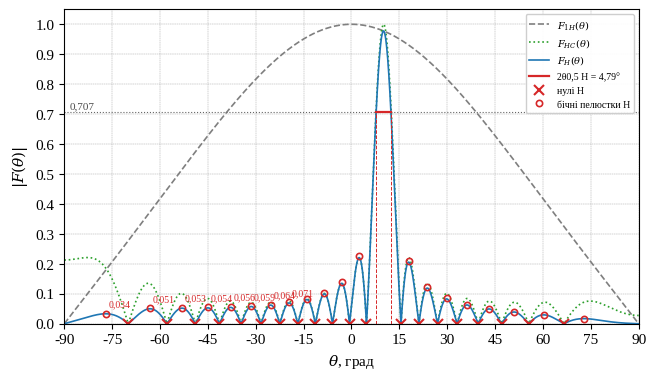
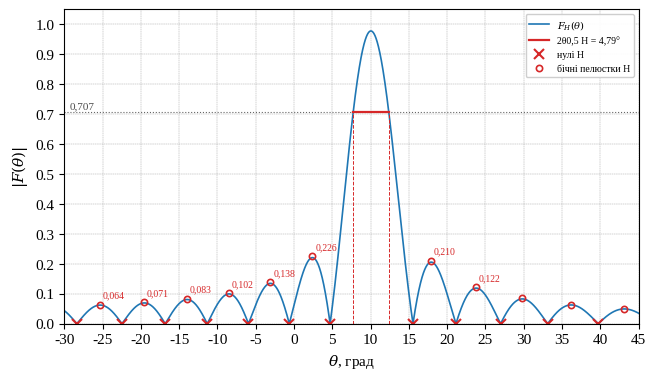
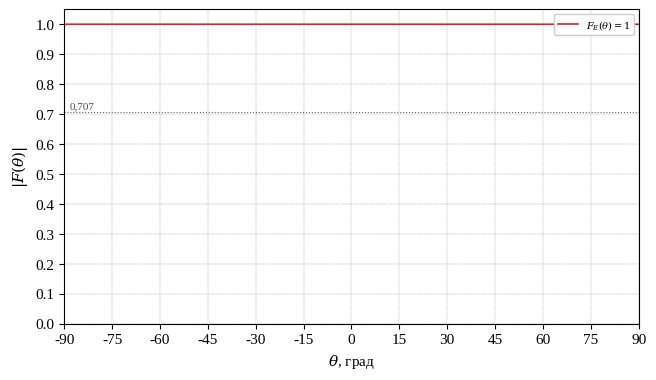
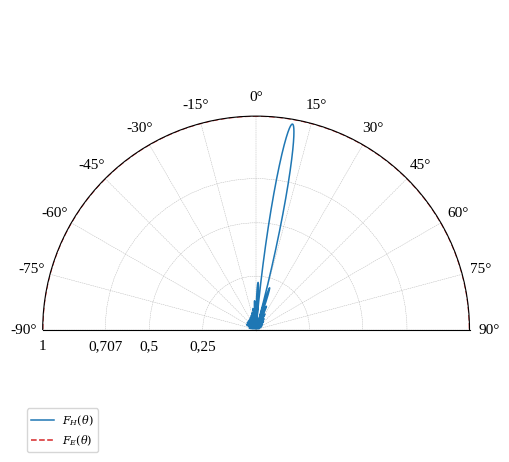

Source code (Python) for these figures, in order:
# -*- coding: utf-8 -*-
"""Допоміжні функції для аналізу та побудови діаграм спрямованості (ДС).

Використовуються в усіх лабораторних роботах з дисципліни
«Антенні пристрої та комплекси».
"""
import math
import numpy as np
import matplotlib
matplotlib.use("Agg")
import matplotlib.pyplot as plt

plt.rcParams.update({
    "font.family": "serif",
    "font.serif": ["Times New Roman", "Liberation Serif", "DejaVu Serif"],
    "font.size": 11,
    "mathtext.fontset": "dejavuserif",
})


def analyze(theta_deg, F, main_dir=None):
    """Аналіз нормованої ДС |F(θ)|.

    Повертає словник:
      main  – напрямок головного максимуму, град;
      left, right – кути, на яких |F| = 0,707 ліворуч і праворуч від максимуму;
      hpbw  – ширина головної пелюстки на рівні 0,707, град;
      nulls – напрямки нульового (мінімального) випромінювання, град;
      lobes – список (кут, рівень) максимумів бічних пелюсток.
    """
    th = np.asarray(theta_deg, float)
    a = np.abs(np.asarray(F, float))
    a = a / a.max()
    i0 = int(np.argmax(a)) if main_dir is None else int(np.argmin(np.abs(th - main_dir)))
    lvl = 1 / math.sqrt(2)

    def cross(direction):
        i = i0
        while a[i] > lvl and 0 <= i + direction < len(a):
            i += direction
        if a[i] > lvl or i == i0:
            return None
        j = i - direction
        return float(np.interp(lvl, [a[i], a[j]], [th[i], th[j]]))

    left, right = cross(-1), cross(+1)
    if left is None and right is not None and abs(th[0]) < 1e-9:
        left = -right  # симетрична ДС, побудована на [0, 90°]
    hpbw = (right - left) if (left is not None and right is not None) else None
    nulls, lobes = [], []
    for i in range(1, len(a) - 1):
        if a[i] <= a[i - 1] and a[i] < a[i + 1] and a[i] < 0.5:
            nulls.append(float(th[i]))
        if a[i] >= a[i - 1] and a[i] > a[i + 1] and i != i0 and a[i] < 0.999:
            lobes.append((float(th[i]), float(a[i])))
    return {"main": float(th[i0]), "left": left, "right": right, "hpbw": hpbw,
            "nulls": nulls, "lobes": lobes, "sll_db": 20 * math.log10(max(l[1] for l in lobes)) if lobes else None}


def plot_linear(fname, theta, curves, res, title=None, xlim=(0, 90), ylabel=r"$|F(\theta)|$",
                xlabel=r"$\theta$, град", mark_key=None, step=10, annotate=True):
    """Графік ДС у прямокутній системі координат з позначенням рівня 0,707, нулів і бічних пелюсток.

    curves – список (масив F, підпис, стиль); res – словник з результатами analyze() для кривих,
    на яких треба зробити позначки: {підпис: res}."""
    fig, ax = plt.subplots(figsize=(17 / 2.54, 10 / 2.54))
    for F, label, style in curves:
        ax.plot(theta, np.abs(F), style, lw=1.2, label=label)
    ax.axhline(1 / math.sqrt(2), color="0.4", ls=":", lw=0.8)
    ax.text(xlim[0] + 0.01 * (xlim[1] - xlim[0]), 0.72, "0,707", fontsize=8, color="0.3")
    markers = [("o", "C3"), ("s", "C2"), ("^", "C4"), ("D", "C5")]
    for k, (lab, r) in enumerate(res.items()):
        mk, col = markers[k % len(markers)]
        if r["left"] is not None and r["right"] is not None:
            for x in (r["left"], r["right"]):
                if xlim[0] <= x <= xlim[1]:
                    ax.plot([x, x], [0, 1 / math.sqrt(2)], "--", color=col, lw=0.7)
            ax.plot([max(r["left"], xlim[0]), min(r["right"], xlim[1])], [1 / math.sqrt(2)] * 2, "-", color=col, lw=1.6,
                    label=f"2θ0,5 {lab} = {r['hpbw']:.2f}°".replace(".", ","))
        nx = [x for x in r["nulls"] if xlim[0] <= x <= xlim[1]]
        ax.plot(nx, [0] * len(nx), "x", color=col, ms=7, mew=1.5, label=f"нулі {lab}")
        lx = [(x, y) for x, y in r["lobes"] if xlim[0] <= x <= xlim[1]]
        if lx:
            ax.plot([x for x, _ in lx], [y for _, y in lx], mk, color=col, ms=4.5, mfc="none", mew=1.2,
                    label=f"бічні пелюстки {lab}")
            if annotate:
                for x, y in lx[:8]:
                    ax.annotate(f"{y:.3f}".replace(".", ","), (x, y), textcoords="offset points", xytext=(2, 5),
                                fontsize=7, color=col)
    ax.set_xlim(*xlim)
    ax.set_ylim(0, 1.05)
    ax.set_xticks(np.arange(xlim[0], xlim[1] + 0.01, step))
    ax.set_yticks(np.arange(0, 1.01, 0.1))
    ax.grid(ls="--", lw=0.3, color="0.6")
    ax.set_xlabel(xlabel)
    ax.set_ylabel(ylabel)
    if title:
        ax.set_title(title, fontsize=11)
    ax.legend(fontsize=7, loc="upper right", framealpha=0.95)
    fig.tight_layout()
    fig.savefig(fname, dpi=200)
    plt.close(fig)


def plot_polar(fname, theta, curves, title=None, symmetric=True, full=False):
    """Полярна ДС. Якщо symmetric=True, ДС задана на [0, 90°] і дзеркально відображається."""
    fig = plt.figure(figsize=(14 / 2.54, 12 / 2.54))
    ax = fig.add_subplot(111, projection="polar")
    th = np.radians(theta)
    for F, label, style in curves:
        a = np.abs(F)
        ax.plot(th, a, style, lw=1.1, label=label)
        if symmetric:
            ax.plot(-th, a, style, lw=1.1)
    ax.set_theta_zero_location("N")
    ax.set_theta_direction(-1)
    if not full:
        ax.set_thetamin(-90)
        ax.set_thetamax(90)
    ax.set_thetagrids(range(-90, 91, 15) if not full else range(0, 360, 30))
    ax.set_rlim(0, 1.0)
    ax.set_rticks([0.25, 0.5, 0.707, 1.0])
    ax.set_yticklabels(["0,25", "0,5", "0,707", "1"], fontsize=7)
    ax.grid(ls="--", lw=0.3)
    if title:
        ax.set_title(title, fontsize=11)
    ax.legend(loc="lower left", fontsize=8, bbox_to_anchor=(-0.05, -0.05))
    fig.tight_layout()
    fig.savefig(fname, dpi=200)
    plt.close(fig)


def print_table(title, header, rows):
    """Друк таблиці в консоль."""
    w = [max(len(str(h)), *(len(str(r[i])) for r in rows)) + 2 for i, h in enumerate(header)]
    line = "+" + "+".join("-" * x for x in w) + "+"
    print(title)
    print(line)
    print("|" + "|".join(str(h).center(x) for h, x in zip(header, w)) + "|")
    print(line)
    for r in rows:
        print("|" + "|".join(str(c).center(x) for c, x in zip(r, w)) + "|")
    print(line)


# ============================================================================
# Лабораторна робота 5. ДОСЛІДЖЕННЯ ХВИЛЕВОДНО-ЩІЛИННОЇ АНТЕНИ (ХвЩА)
# Варіант 7
# ============================================================================
import json, os

lam_list = [3, 3.2, 3.4, 3.5, 3.65, 2.5, 2.6, 2.7, 2.8, 2.9, 3, 3.1, 3.15, 3, 3, 2.8, 2.8, 3.1, 3.1, 3.6, 3.4, 2.5,
            3.2, 3.3, 3.4]
type_list = [1, 2, 3, 1, 2, 3, 1, 2, 3, 1, 2, 3, 1, 2, 3, 1, 2, 3, 1, 2, 3, 1, 2, 3, 1]
# Таблиця 4: тип антени -> (опис, кількість щілин, довжина щілини, см, відстань між щілинами, см, ζ)
types = {1: ("поздовжні щілини на широкій стінці хвилеводу в «шаховому» порядку", 14, 1.6, 2.0, 1),
         2: ("поздовжні щілини у вузькій стінці хвилеводу", 5, 2.0, 4.0, 0),
         3: ("поперечні щілини у широкій стінці хвилеводу", 6, 1.6, 3.2, 0)}
VARIANT = 7
OUT = "figures_lab5"
os.makedirs(OUT, exist_ok=True)

lam = lam_list[VARIANT - 1] * 1e-2
tp = type_list[VARIANT - 1]
descr, N, l_sl, d, zeta = types[tp]
l_sl *= 1e-2; d *= 1e-2
a_wg = 23e-3                                   # широка стінка хвилеводу МЕК-100, м
lam_cr = 2 * a_wg                              # критична довжина хвилі H10
lam_v = lam / math.sqrt(1 - (lam / lam_cr) ** 2)   # (5.19)
k = 2 * math.pi / lam
dphi = 2 * math.pi * d / lam_v - zeta * math.pi    # фазовий зсув між сусідніми щілинами
print(f"Варіант {VARIANT}: λ = {lam*100:.2f} см, тип {tp}: {descr}; N = {N}, lщ = {l_sl*100} см, d = {d*100} см, ζ = {zeta}")
print(f"k = {k:.2f} рад/м, λкр = 2a = {lam_cr*100:.1f} см, λхв = {lam_v*100:.3f} см, ξ = 2πd/λхв − ζπ = {dphi:.4f} рад ({math.degrees(dphi):.2f}°)")

theta = np.linspace(-90, 90, 180001)
t = np.radians(theta)
if tp in (1, 2):
    psi = k * d * np.sin(t) - 2 * math.pi * d / lam_v + zeta * math.pi     # аргумент (5.21)
else:
    psi = k * d * np.sin(t) - 2 * math.pi * d / lam_v                        # аргумент (5.26)
# множник решітки з урахуванням періодичності 2π
with np.errstate(invalid="ignore", divide="ignore"):
    den = N * np.sin(psi / 2)
    FC = np.abs(np.sin(N * psi / 2) / den)
    FC[np.abs(den) < 1e-9] = 1.0
with np.errstate(invalid="ignore", divide="ignore"):
    F1 = np.abs(np.cos(np.pi / 2 * np.sin(t)) / np.cos(t))              # ДС напівхвильової щілини (5.15)
    F1[np.abs(np.cos(t)) < 1e-12] = 0.0
FH = F1 * FC                                                            # (5.20)
FE = np.ones_like(theta)                                                # (5.16): у площині E щілина ненаправлена

# Напрямок головного максимуму: ψ = 0
s_main = lam / lam_v - zeta * lam / (2 * d)
th_main = math.degrees(math.asin(s_main))
# Нулі (5.22), максимуми (5.23), рівні (5.24)
nulls, maxs = [], []
for m in range(-60, 61):
    if m == 0:
        continue
    s = m * lam / (d * N) + lam / lam_v - zeta * lam / (2 * d)
    if abs(s) <= 1 and (m % N != 0):
        nulls.append((m, math.degrees(math.asin(s))))
for n in range(-60, 61):
    if n in (0, -1):
        continue
    s = (2 * n + 1) * lam / (2 * d * N) + lam / lam_v - zeta * lam / (2 * d)
    if abs(s) <= 1:
        lev = 1 / (N * abs(math.sin((2 * n + 1) * math.pi / (2 * N))))
        tm = math.asin(s)
        f1 = math.cos(math.pi / 2 * math.sin(tm)) / math.cos(tm) if abs(math.cos(tm)) > 1e-9 else 0
        maxs.append((n, math.degrees(tm), lev, f1, lev * f1))
nulls.sort(key=lambda x: x[1]); maxs.sort(key=lambda x: x[1])
z0 = 2 * math.degrees(math.asin(lam / (d * N)))       # (5.25)
# побічні головні максимуми (ψ = ±2π)
grating = [math.degrees(math.asin(s_main + q * lam / d)) for q in (-1, 1) if abs(s_main + q * lam / d) <= 1]
print(f"Головний максимум: sinθгол = λ/λхв − ζλ/(2d) = {s_main:.4f}, θгол = {th_main:.2f}°; дифракційні максимуми: {grating or 'відсутні'}")
print(f"Ширина головної пелюстки за нулями (5.25): 2θ0 = {z0:.2f}°")
print_table("Нулі ДС (5.22)", ["m", "θ0m, град"], [(m, f"{x:.2f}") for m, x in nulls])
print_table("Бічні пелюстки (5.23), (5.24)", ["n", "θmax, град", "FHC", "F1H", "FH"],
            [(n_, f"{a:.2f}", f"{b:.4f}", f"{c:.4f}", f"{e:.4f}") for n_, a, b, c, e in maxs])

rH = analyze(theta, FH)
rC = analyze(theta, FC)
print(f"Числово: θгол = {rH['main']:.2f}°, 2θ0,5 = {rH['hpbw']:.2f}° (від {rH['left']:.2f}° до {rH['right']:.2f}°), РБП = {rH['sll_db']:.1f} дБ")
# КСД лінійної решітки довжиною L = (N−1)d з рівноамплітудним розподілом: D ≈ 2L/λ (оцінка)
L = N * d
D_est = 2 * L / lam
print(f"Довжина антени L = Nd = {L*100:.1f} см, оцінка КСД D ≈ 2L/λ = {D_est:.1f}")

plot_linear(f"{OUT}/ds_H_linear.png", theta,
            [(F1, r"$F_{1H}(\theta)$", "C7--"), (FC, r"$F_{HC}(\theta)$", "C2:"), (FH, r"$F_H(\theta)$", "C0-")],
            {"H": rH}, xlim=(-90, 90), step=15)
# збільшений фрагмент головної пелюстки
plot_linear(f"{OUT}/ds_H_zoom.png", theta,
            [(FH, r"$F_H(\theta)$", "C0-")], {"H": rH}, xlim=(-30, 45), step=5)
plot_linear(f"{OUT}/ds_E_linear.png", theta, [(FE, r"$F_E(\theta)=1$", "C3-")], {}, xlim=(-90, 90), step=15)
plot_polar(f"{OUT}/ds_polar.png", theta, [(FH, r"$F_H(\theta)$", "C0-"), (FE, r"$F_E(\theta)$", "C3--")], symmetric=False)

json.dump({"variant": VARIANT, "lam": lam, "type": tp, "descr": descr, "N": N, "l_sl": l_sl, "d": d, "zeta": zeta,
           "a_wg": a_wg, "lam_cr": lam_cr, "lam_v": lam_v, "k": k, "dphi": dphi, "s_main": s_main, "th_main": th_main,
           "nulls": nulls, "maxs": maxs, "z0": z0, "grating": grating, "rH": rH, "L": L, "D_est": D_est},
          open(f"{OUT}/results.json", "w"), ensure_ascii=False, indent=1)
